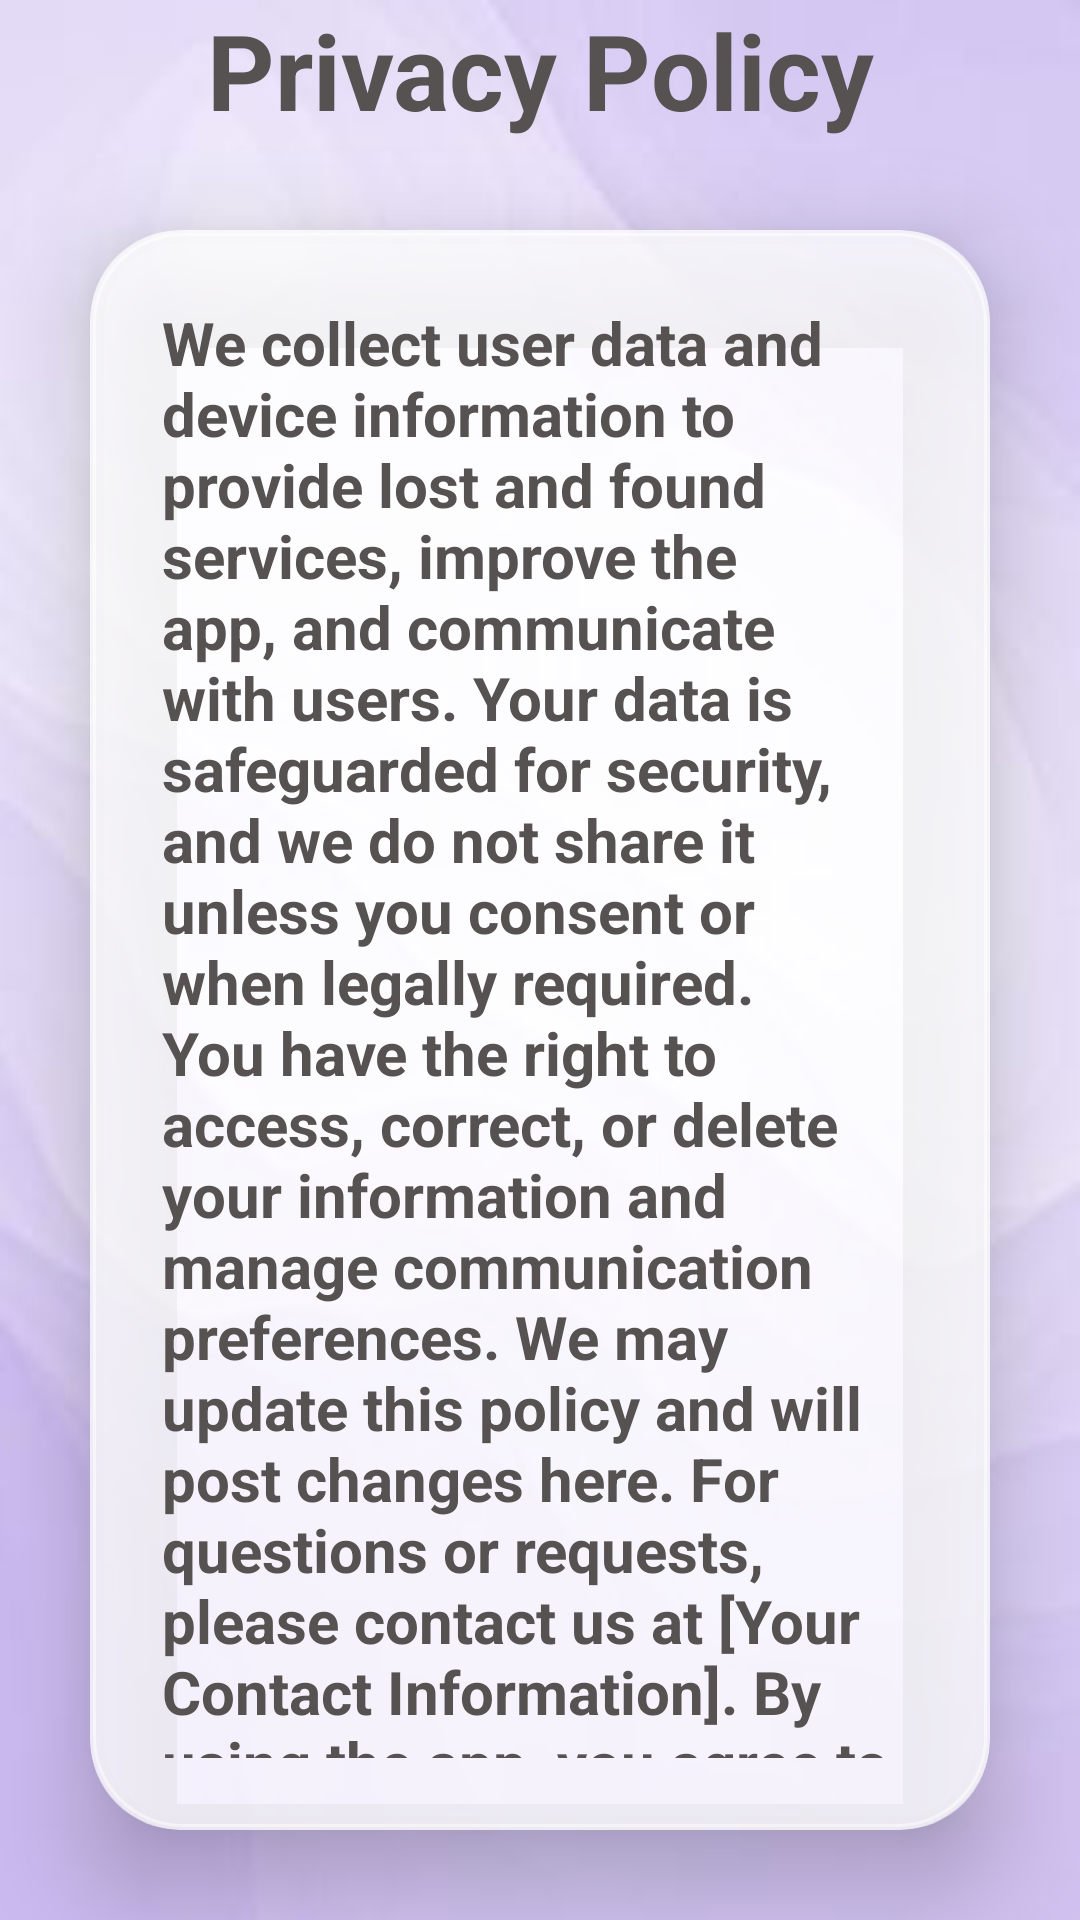

Here is an Android app screen rendered from its layout file. Give the layout XML and the strings, colors and styles it references.
<!-- AndroidManifest.xml: application theme Theme.LOFO -->
<!-- res/layout/fragment_privacy_policy.xml -->
<?xml version="1.0" encoding="utf-8"?>
<LinearLayout
    xmlns:android="http://schemas.android.com/apk/res/android"
    xmlns:app="http://schemas.android.com/apk/res-auto"
    xmlns:tools="http://schemas.android.com/tools"
    android:layout_width="match_parent"
    android:layout_height="match_parent"
    android:orientation="vertical"
    android:gravity="center"
    android:background="@drawable/img3"
    tools:context=".Login">

    <TextView
        android:layout_width="316dp"
        android:layout_height="wrap_content"
        android:text="Privacy Policy"
        android:textColor="#575252"
        android:gravity="center"
        android:textSize="35sp"
        android:textStyle="bold" />

    <androidx.cardview.widget.CardView
        android:layout_width="match_parent"
        android:layout_height="wrap_content"
        android:layout_margin="30dp"
        android:backgroundTint="#FFFFFF"
        app:cardBackgroundColor="#95FFFFFF"
        app:cardCornerRadius="30dp"
        app:cardElevation="20dp">

        <LinearLayout
            android:layout_width="match_parent"
            android:layout_height="wrap_content"
            android:layout_gravity="center_horizontal"
            android:background="@drawable/lavendar_border"
            android:backgroundTint="#74FFFFFF"
            android:orientation="vertical"
            android:padding="24dp">

            <TextView
                android:layout_width="wrap_content"
                android:layout_height="wrap_content"
                android:text="We collect user data and device information to provide lost and found services, improve the app, and communicate with users. Your data is safeguarded for security, and we do not share it unless you consent or when legally required. You have the right to access, correct, or delete your information and manage communication preferences. We may update this policy and will post changes here. For questions or requests, please contact us at [Your Contact Information]. By using the app, you agree to these terms."
                android:textAlignment="viewStart"
                android:textColor="#575252"
                android:textSize="20sp"
                android:textStyle="bold" />



        </LinearLayout>
    </androidx.cardview.widget.CardView>


</LinearLayout>
<!-- resources referenced by this layout -->
<resources>
  <!-- drawable img3: jpg bitmap (drawable, 4671 bytes) -->
  <!-- drawable lavendar_border (drawable) -->
  <?xml version="1.0" encoding="utf-8"?>
  <shape xmlns:android="http://schemas.android.com/apk/res/android"
               android:shape="rectangle">
  
      <stroke
      android:width="2dp"
      android:color="@color/lavendar" />
  
      <corners
          android:radius="30dp" />
  
  
  </shape>
  <style name="Theme.LOFO" parent="Theme.MaterialComponents.DayNight.NoActionBar">
          
          <item name="colorPrimary">@color/lavendar</item>
          <item name="colorPrimaryVariant">@color/lavendar</item>
          <item name="colorOnPrimary">@color/white</item>
          
          <item name="colorSecondary">@color/teal_200</item>
          <item name="colorSecondaryVariant">@color/teal_700</item>
          <item name="colorOnSecondary">@color/black</item>
          
          <item name="android:statusBarColor" tools:targetApi="21">?attr/colorPrimaryVariant</item>
          
      </style>
  <color name="lavendar">#8692F7</color>
  <color name="white">#FFFFFFFF</color>
  <color name="teal_200">#FF03DAC5</color>
  <color name="teal_700">#FF018786</color>
  <color name="black">#FF000000</color>
</resources>
